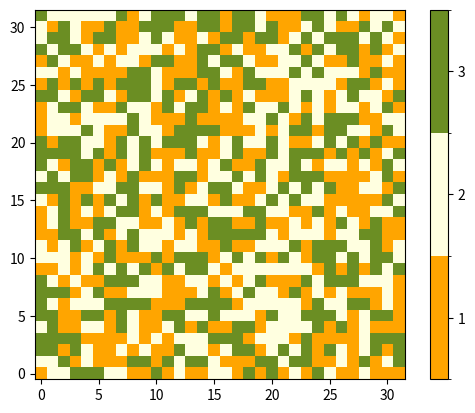

Python code for this plot:
#MoCS Lab1 3a. A INFECTED brain

import sys
from matplotlib import colors
import numpy as np
import matplotlib.pyplot as plt
import matplotlib.animation as animation
from matplotlib.colors import ListedColormap
from matplotlib.pyplot import imshow
import random
from random import randrange

counter = 0

N = 32
SHARER = 3
RESTING = 2
BORED = 1
states = [RESTING, SHARER, BORED]
NO = 0
YES = 1

# grid = [RESTING for i in range(N*N)]
# grid[0], grid[1] = SHARER, BORED
# grid[20] = BORED
# grid = np.array(grid).reshape(N,N)
grid = np.random.choice([1, 2, 3], N*N, p=[1/3, 1/3, 1/3]).reshape(N, N)
#print(grid)


newGrid = grid.copy()

t = 0


# np.set_printoptions(threshold=sys.maxsize)
# print(grid)


def update(data):
    global grid
    global t
    global N

    grid_dimension = N

  
    p = 0.05
    q = 0.05
    r = 0.5

    # STATES #
    
    SHARER = 3
    RESTING = 2
    BORED = 1

    states = [RESTING, SHARER, BORED]
    NO = 0
    YES = 1

    interval = 10
    frequency = 50

    newGrid = grid.copy()
    for i in range(N):
        for j in range(N):

            if j % frequency == 5:
                longrange = random.choice([YES, NO])
            else:
                longrange = NO 
            
            neighbourhood = [0, 1, 2, 3, 5, 6, 7, 8]
        
            #CHOOSE A NEIGHBOR
            target = random.choice(neighbourhood)

            y_target = (N + (j + target//3 - 1))%N
            x_target = (N + (i + target%3  - 1))%N

            if longrange == YES:
                y_target = (N + y_target + interval)%N 
                x_target = (N + x_target + interval)%N 

            ### APPLY RULES       
            if grid[i][j]  == RESTING:
                newGrid[i][j] = np.random.choice(states, p=[1-p, p, 0])

            elif grid[i][j]  == SHARER:
                will_share = np.random.choice([NO, YES], p=[1-q, q])
                if will_share == YES:
                    if grid[x_target][y_target] == RESTING:
                        newGrid[x_target][y_target] = SHARER
                    elif grid[x_target][y_target] == BORED:
                        newGrid[i][j] = BORED

            elif grid[i][j] == BORED:
                will_browse = np.random.choice([NO, YES], p=[1-r, r])
                if will_browse == YES:
                    if grid[x_target][y_target] == RESTING:
                        newGrid[i][j] = RESTING


    # update data
    mat.set_data(newGrid)
    grid = newGrid
    plt.title(f't = {t}')
    t += 1


    return [mat]

# set up animation
fig, ax = plt.subplots()

# cmap = colors.ListedColormap(['green', 'black', 'yellow'])
cmap = colors.ListedColormap(['orange', 'lightyellow', 'olivedrab'])
# cmap = colors.ListedColormap(['tab:green', 'tab:blue', 'tab:orange'])
bounds = [0.5,1.5,2.5,3.5]
norm = colors.BoundaryNorm(bounds, cmap.N)
mat = plt.imshow(grid, interpolation='nearest', origin='lower',
                    cmap=cmap, norm=norm)

plt.colorbar(mat, cmap=cmap, norm=norm, boundaries=bounds, ticks=[BORED, RESTING, SHARER])

ani = animation.FuncAnimation(fig, update, interval=50,
                              save_count=50)

plt.show()
